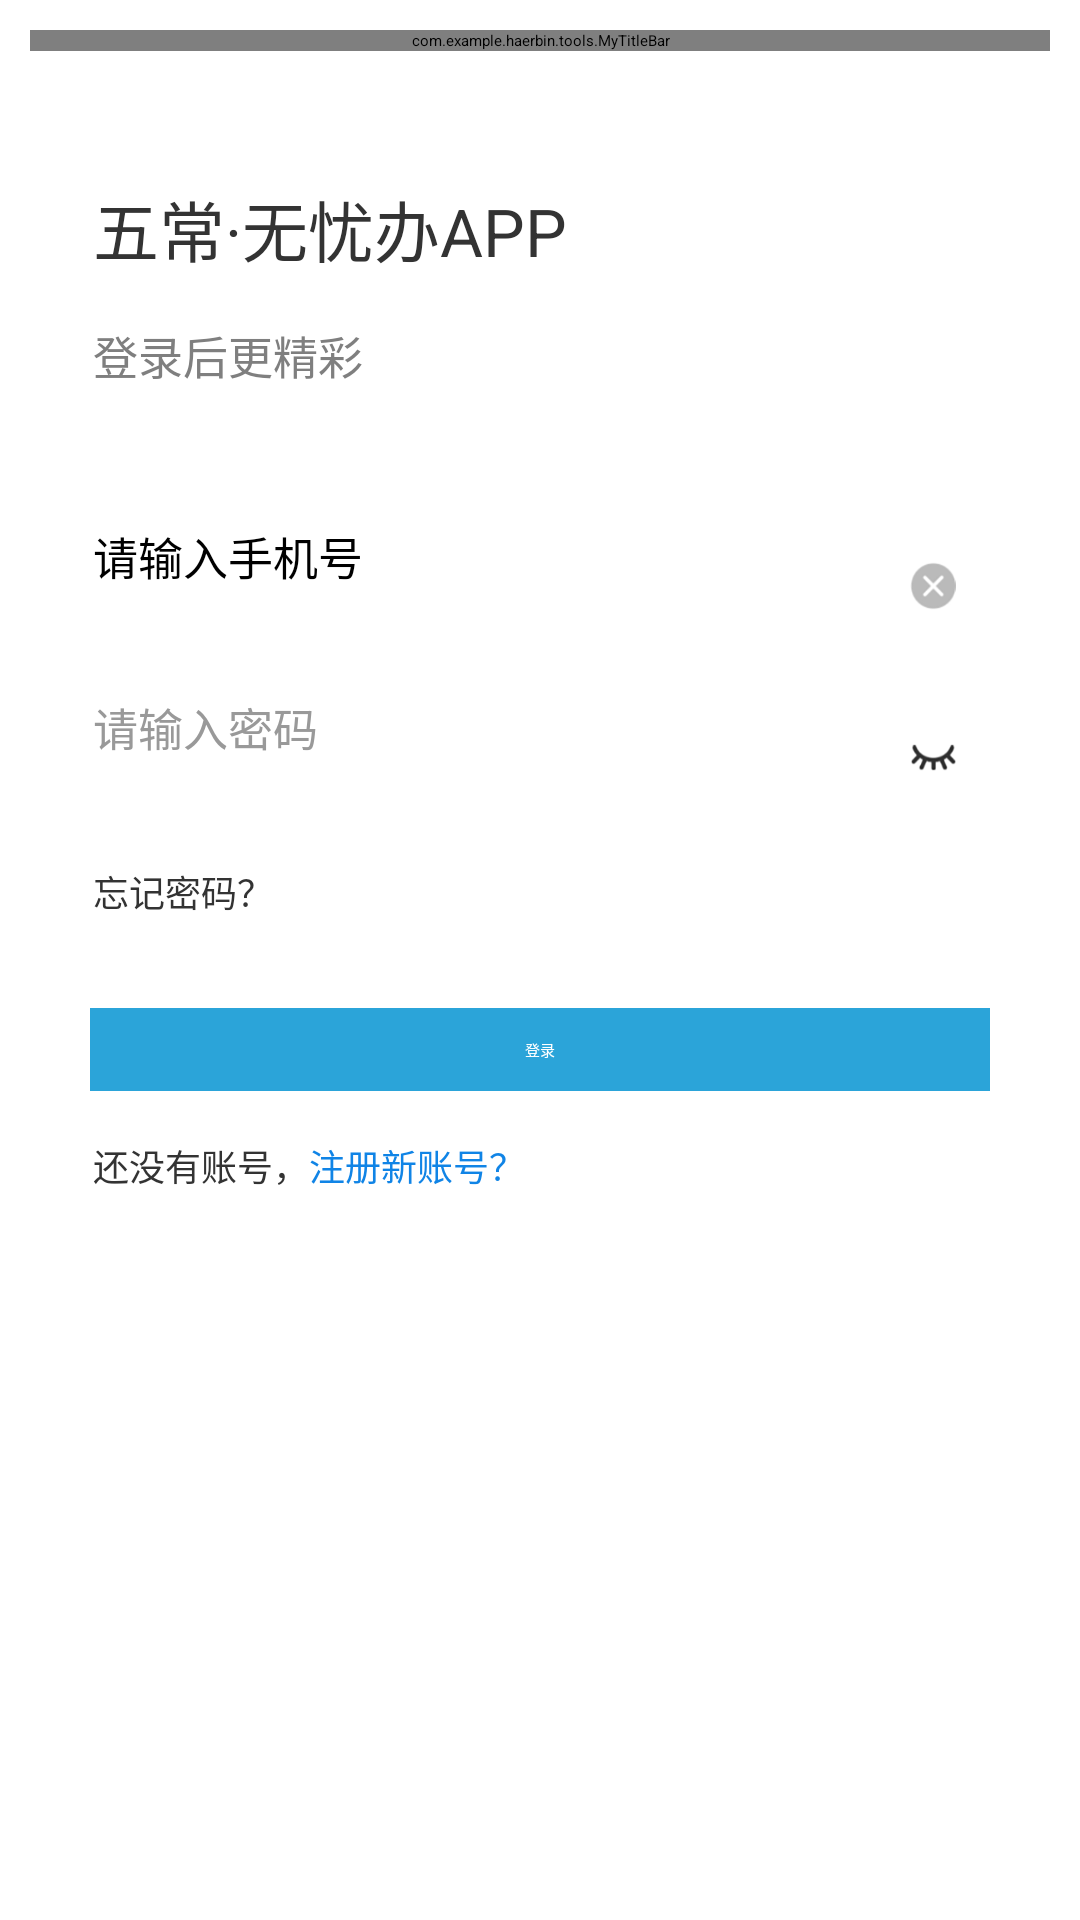

Android layout source for this screen:
<!-- AndroidManifest.xml: application theme QMUI.NoActionBar -->
<!-- res/layout/activity_login.xml -->
<?xml version="1.0" encoding="utf-8"?>
<androidx.constraintlayout.widget.ConstraintLayout xmlns:android="http://schemas.android.com/apk/res/android"
    xmlns:app="http://schemas.android.com/apk/res-auto"
    xmlns:tools="http://schemas.android.com/tools"
    android:layout_width="match_parent"
    android:layout_height="match_parent"
    android:background="@color/white"
    tools:context=".activity.LoginActivity">

    <com.example.haerbin.tools.MyTitleBar
        android:id="@+id/title_bar"
        android:layout_width="match_parent"
        android:layout_height="wrap_content"
        android:layout_marginStart="10dp"
        android:layout_marginTop="10dp"
        android:layout_marginEnd="10dp"
        app:end_txt="验证码登录"
        app:layout_constraintTop_toTopOf="parent" />

    <TextView
        android:id="@+id/tv_title"
        android:layout_width="wrap_content"
        android:layout_height="wrap_content"
        android:layout_marginStart="31dp"
        android:layout_marginTop="43dp"
        android:text="五常·无忧办APP"
        android:textColor="#ff333333"
        android:textSize="22sp"
        app:layout_constraintStart_toStartOf="parent"
        app:layout_constraintTop_toBottomOf="@id/title_bar" />

    <TextView
        android:id="@+id/tv_title2"
        android:layout_width="wrap_content"
        android:layout_height="wrap_content"
        android:layout_marginTop="15dp"
        android:text="登录后更精彩"
        android:textColor="#ff7f7f7f"
        android:textSize="15sp"
        app:layout_constraintStart_toStartOf="@id/tv_title"
        app:layout_constraintTop_toBottomOf="@id/tv_title" />

    <EditText
        android:id="@+id/et_phone"
        android:layout_width="0dp"
        android:layout_height="wrap_content"
        android:layout_marginTop="45dp"
        android:layout_marginEnd="36dp"
        android:hint="请输入手机号"
        android:paddingBottom="20dp"
        android:textSize="15sp"
        app:layout_constraintEnd_toEndOf="parent"
        app:layout_constraintStart_toStartOf="@id/tv_title"
        app:layout_constraintTop_toBottomOf="@id/tv_title2" />

    <EditText
        android:id="@+id/et_psw"
        android:layout_width="0dp"
        android:layout_height="wrap_content"
        android:layout_marginTop="15dp"
        android:hint="请输入密码"
        android:paddingBottom="20dp"
        android:textColor="#ff999999"
        android:textSize="15sp"
        android:inputType="textPassword"
        app:layout_constraintEnd_toEndOf="@id/et_phone"
        app:layout_constraintStart_toStartOf="@id/et_phone"
        app:layout_constraintTop_toBottomOf="@id/et_phone" />

    <ImageView
        android:id="@+id/iv_close"
        android:layout_width="16dp"
        android:layout_height="16dp"
        android:layout_marginEnd="5dp"
        android:src="@mipmap/ic_close"
        app:layout_constraintBottom_toBottomOf="@id/et_phone"
        app:layout_constraintEnd_toEndOf="@id/et_phone"
        app:layout_constraintTop_toTopOf="@id/et_phone" />

    <ImageView
        android:id="@+id/iv_eye"
        android:layout_width="16dp"
        android:layout_height="9dp"
        android:layout_marginEnd="5dp"
        android:src="@mipmap/ic_eye_off"
        app:layout_constraintBottom_toBottomOf="@id/et_psw"
        app:layout_constraintEnd_toEndOf="@id/et_psw"
        app:layout_constraintTop_toTopOf="@id/et_psw" />

    <TextView
        android:id="@+id/tv_forget"
        android:layout_width="wrap_content"
        android:layout_height="wrap_content"
        android:layout_marginTop="15dp"
        android:text="忘记密码？"
        android:textColor="#ff333333"
        android:textSize="12sp"
        app:layout_constraintStart_toStartOf="@id/et_phone"
        app:layout_constraintTop_toBottomOf="@id/et_psw" />

    <RadioButton
        android:id="@+id/rb"
        android:layout_width="wrap_content"
        android:layout_height="wrap_content"
        android:layout_marginTop="15dp"
        android:visibility="gone"
        app:layout_constraintStart_toStartOf="@id/et_phone"
        app:layout_constraintTop_toBottomOf="@id/tv_forget" />

    <TextView
        android:layout_width="wrap_content"
        android:layout_height="wrap_content"
        android:text="我已阅读《服务协议》和《隐私政策》"
        android:textColor="#ff333333"
        android:textSize="12sp"
        android:visibility="gone"
        app:layout_constraintStart_toEndOf="@id/rb"
        app:layout_constraintTop_toTopOf="@id/rb" />

    <TextView
        android:id="@+id/tv_ok"
        android:layout_width="match_parent"
        android:layout_height="wrap_content"
        android:layout_marginStart="30dp"
        android:layout_marginTop="30dp"
        android:layout_marginEnd="30dp"
        android:background="@color/color_2BA4D9"
        android:gravity="center"
        android:paddingTop="10dp"
        android:paddingBottom="10dp"
        android:text="登录"
        android:textColor="@color/white"
        app:layout_constraintTop_toBottomOf="@id/tv_forget" />

    <TextView
        app:layout_constraintTop_toBottomOf="@id/tv_ok"
        android:layout_marginTop="16dp"
        app:layout_constraintStart_toStartOf="@id/tv_forget"
        android:id="@+id/register"
        android:layout_width="wrap_content"
        android:layout_height="wrap_content"
        android:text="还没有账号，"
        android:textColor="#ff333333"
        android:textSize="12sp" />
    <TextView
        android:id="@+id/tv_register"
        app:layout_constraintTop_toTopOf="@id/register"
        app:layout_constraintStart_toEndOf="@id/register"
        android:textSize="12sp"
        android:textColor="@color/color_1084e6"
        android:layout_width="wrap_content"
        android:text="注册新账号？"
        android:layout_height="wrap_content"/>
</androidx.constraintlayout.widget.ConstraintLayout>
<!-- resources referenced by this layout -->
<resources>
  <color name="color_1084e6">#1084E6</color>
  <color name="color_2BA4D9">#2BA4D9</color>
  <color name="white">#FFFFFFFF</color>
  <!-- mipmap ic_close: png bitmap (mipmap-xxxhdpi, 2914 bytes) -->
  <!-- mipmap ic_eye_off: png bitmap (mipmap-xxxhdpi, 2932 bytes) -->
</resources>
